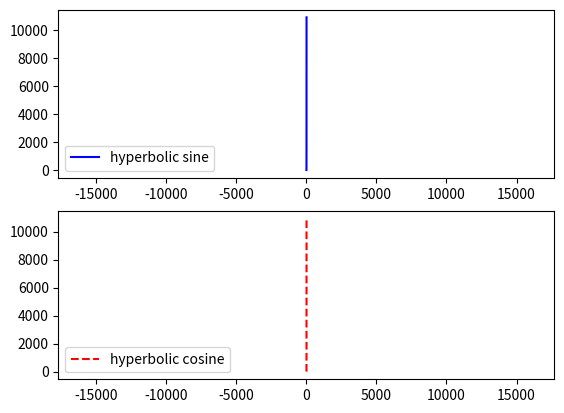

Source code (Python):
# -*- coding: utf-8 -*-
"""
Created on Thu Dec  3 19:22:11 2020

@author: user
"""

import numpy as np
import matplotlib.pyplot as plt
x=np.arange(0,10,0.01)
fig,ax=plt.subplots(2)
ax[0].plot(x,np.sinh(x),'b',label="hyperbolic sine")
ax[1].plot(x,np.cosh(x),'--r',label="hyperbolic cosine")

ax[0].axis("equal")
ax[1].axis("equal")

ax[0].legend(loc="lower left");
ax[1].legend(loc="lower left");